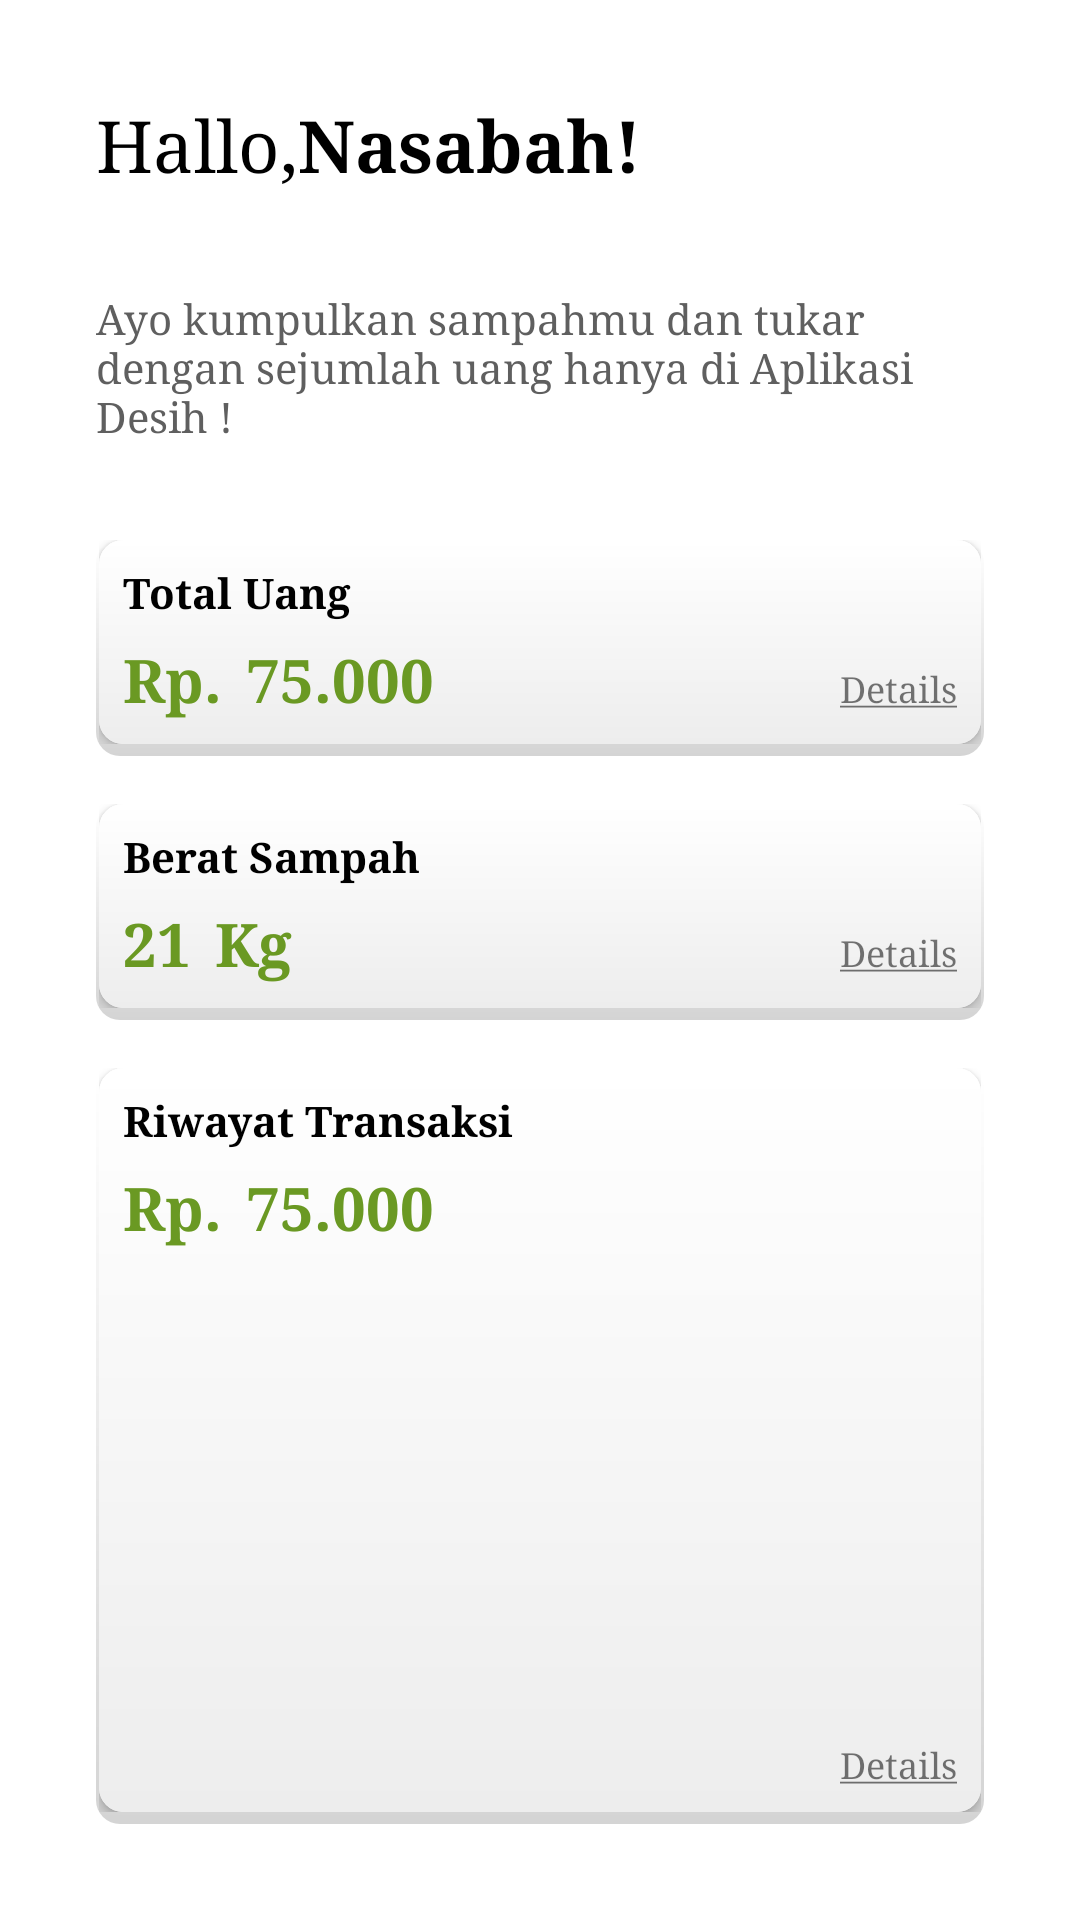

Reconstruct the res/layout file that produces this screen, plus the resources it refers to.
<!-- AndroidManifest.xml: application theme AppTheme -->
<!-- res/layout/fragment_info_sampah.xml -->
<?xml version="1.0" encoding="utf-8"?>
<FrameLayout xmlns:android="http://schemas.android.com/apk/res/android"
    xmlns:tools="http://schemas.android.com/tools"
    android:layout_width="match_parent"
    android:layout_height="match_parent"
    xmlns:app="http://schemas.android.com/apk/res-auto"
    xmlns:card_view="http://schemas.android.com/tools"
    tools:context=".user.Fragment.InfoSampahFragment"
    app:srcCompat="@drawable/background">

    <LinearLayout
        android:layout_width="match_parent"
        android:layout_height="match_parent"
        android:layout_margin="32dp"
        android:orientation="vertical">

        <LinearLayout
            android:layout_width="match_parent"
            android:layout_height="wrap_content"
            android:orientation="horizontal">

            <TextView
                android:layout_width="wrap_content"
                android:layout_height="wrap_content"
                android:text="@string/hallo"
                android:textColor="@android:color/black"
                android:textSize="24sp" />

            <TextView
                android:id="@+id/tv_nama_nasabah"
                android:layout_width="wrap_content"
                android:layout_height="wrap_content"
                android:text="@string/nasabah"
                android:textColor="@android:color/black"
                android:textSize="24sp"
                android:textStyle="bold" />
        </LinearLayout>

        <LinearLayout
            android:layout_width="match_parent"
            android:layout_height="wrap_content"
            android:layout_marginTop="32dp">

            <TextView
                android:layout_width="wrap_content"
                android:layout_height="wrap_content"
                android:textColor="@color/colorFont"
                android:textSize="14sp"
                android:text="@string/tampilan_tabungan_1" />
        </LinearLayout>

        <LinearLayout
            android:layout_width="match_parent"
            android:layout_height="wrap_content"
            android:layout_marginTop="32dp"
            android:paddingLeft="1dp"
            android:paddingRight="1dp"
            android:paddingBottom="4dp"
            android:background="@drawable/shadow"
            android:orientation="vertical">

            <androidx.cardview.widget.CardView
                android:layout_width="match_parent"
                android:layout_height="wrap_content"
                android:divider="@android:color/transparent"
                card_view:cardElevation="10dp"
                app:cardCornerRadius="8dp">

                <LinearLayout
                    android:layout_width="match_parent"
                    android:layout_height="wrap_content"
                    android:padding="8dp"
                    android:background="@drawable/shadow_card_view"
                    android:orientation="vertical">

                    <TextView
                        android:layout_width="match_parent"
                        android:layout_height="wrap_content"
                        android:text="@string/total_uang"
                        android:textStyle="bold"
                        android:textColor="@android:color/black"/>

                    <LinearLayout
                        android:layout_width="match_parent"
                        android:layout_height="wrap_content"
                        android:paddingTop="6dp"
                        android:orientation="horizontal">

                        <TextView
                            android:layout_width="wrap_content"
                            android:layout_height="wrap_content"
                            android:text="@string/rp"
                            android:textStyle="bold"
                            android:textSize="20sp"
                            android:textColor="@color/colorFont2"/>

                        <TextView
                            android:id="@+id/tv_total_uang"
                            android:layout_width="185dp"
                            android:layout_height="wrap_content"
                            android:layout_marginLeft="8dp"
                            android:layout_marginStart="8dp"
                            android:text="@string/_75_000"
                            android:textStyle="bold"
                            android:textSize="20sp"
                            android:textColor="@color/colorFont2"/>

                        <TextView
                            android:layout_width="0dp"
                            android:layout_height="wrap_content"
                            android:text="@string/details"
                            android:textAlignment="viewEnd"
                            android:layout_weight="1"
                            android:textSize="12sp"
                            android:gravity="end" />
                    </LinearLayout>
                </LinearLayout>
            </androidx.cardview.widget.CardView>
        </LinearLayout>

        <LinearLayout
            android:layout_width="match_parent"
            android:layout_height="wrap_content"
            android:layout_marginTop="@dimen/activity_vertical_margin"
            android:paddingLeft="1dp"
            android:paddingRight="1dp"
            android:paddingBottom="4dp"
            android:background="@drawable/shadow"
            android:orientation="vertical">

            <androidx.cardview.widget.CardView
                android:layout_width="match_parent"
                android:layout_height="wrap_content"
                android:divider="@android:color/transparent"
                card_view:cardElevation="10dp"
                app:cardCornerRadius="8dp">

                <LinearLayout
                    android:layout_width="match_parent"
                    android:layout_height="wrap_content"
                    android:padding="8dp"
                    android:background="@drawable/shadow_card_view"
                    android:orientation="vertical">

                    <TextView
                        android:layout_width="match_parent"
                        android:layout_height="wrap_content"
                        android:text="@string/berat_sampah"
                        android:textStyle="bold"
                        android:textColor="@android:color/black"/>

                    <LinearLayout
                        android:layout_width="match_parent"
                        android:layout_height="wrap_content"
                        android:paddingTop="6dp"
                        android:orientation="horizontal">

                        <TextView
                            android:id="@+id/tv_total_sampah"
                            android:layout_width="wrap_content"
                            android:layout_height="wrap_content"
                            android:text="@string/_21"
                            android:textStyle="bold"
                            android:textSize="20sp"
                            android:textColor="@color/colorFont2"/>

                        <TextView
                            android:layout_width="185dp"
                            android:layout_height="wrap_content"
                            android:layout_marginLeft="8dp"
                            android:layout_marginStart="8dp"
                            android:text="@string/kg"
                            android:textStyle="bold"
                            android:textSize="20sp"
                            android:textColor="@color/colorFont2"/>

                        <TextView
                            android:layout_width="0dp"
                            android:layout_height="wrap_content"
                            android:text="@string/details"
                            android:textAlignment="viewEnd"
                            android:layout_weight="1"
                            android:textSize="12sp"
                            android:gravity="end" />
                    </LinearLayout>
                </LinearLayout>
            </androidx.cardview.widget.CardView>
        </LinearLayout>

        <LinearLayout
            android:layout_width="match_parent"
            android:layout_height="match_parent"
            android:layout_marginTop="@dimen/activity_vertical_margin"
            android:paddingLeft="1dp"
            android:paddingRight="1dp"
            android:paddingBottom="4dp"
            android:background="@drawable/shadow"
            android:orientation="vertical">

            <androidx.cardview.widget.CardView
                android:layout_width="match_parent"
                android:layout_height="match_parent"
                android:divider="@android:color/transparent"
                card_view:cardElevation="10dp"
                app:cardCornerRadius="8dp">

                <LinearLayout
                    android:layout_width="match_parent"
                    android:layout_height="match_parent"
                    android:padding="8dp"
                    android:background="@drawable/shadow_card_view"
                    android:orientation="vertical">

                    <TextView
                        android:layout_width="match_parent"
                        android:layout_height="wrap_content"
                        android:text="@string/riwayat_transaksi"
                        android:textStyle="bold"
                        android:textColor="@android:color/black"/>

                    <LinearLayout
                        android:layout_width="match_parent"
                        android:layout_height="match_parent"
                        android:paddingTop="6dp"
                        android:orientation="horizontal">

                        <TextView
                            android:layout_width="wrap_content"
                            android:layout_height="wrap_content"
                            android:text="@string/rp"
                            android:textStyle="bold"
                            android:textSize="20sp"
                            android:textColor="@color/colorFont2"/>

                        <TextView
                            android:id="@+id/tv_riwayat_transaksi"
                            android:layout_width="185dp"
                            android:layout_height="wrap_content"
                            android:layout_marginLeft="8dp"
                            android:layout_marginStart="8dp"
                            android:text="@string/_75_000"
                            android:textStyle="bold"
                            android:textSize="20sp"
                            android:textColor="@color/colorFont2"/>

                        <TextView
                            android:layout_width="0dp"
                            android:layout_height="wrap_content"
                            android:text="@string/details"
                            android:textAlignment="viewEnd"
                            android:layout_gravity="bottom"
                            android:layout_weight="1"
                            android:textSize="12sp"
                            tools:ignore="RtlCompat" />
                    </LinearLayout>
                </LinearLayout>
            </androidx.cardview.widget.CardView>
        </LinearLayout>
    </LinearLayout>
</FrameLayout>
<!-- resources referenced by this layout -->
<resources>
  <color name="colorFont">#5F5F5F</color>
  <color name="colorFont2">#6A9923</color>
  <dimen name="activity_vertical_margin">16dp</dimen>
  <!-- drawable shadow (drawable) -->
  <?xml version="1.0" encoding="utf-8"?>
  <shape xmlns:android="http://schemas.android.com/apk/res/android"
      android:shape="rectangle">
      <gradient
          android:startColor="#FFFFFF"
          android:endColor="#D4D4D4"
          android:type="linear"
          android:angle="270" />
  
      <corners
          android:radius="8dp"/>
  </shape>
  <!-- drawable shadow_card_view (drawable) -->
  <?xml version="1.0" encoding="utf-8"?>
  <shape xmlns:android="http://schemas.android.com/apk/res/android">
      <gradient
          android:startColor="@android:color/white"
          android:endColor="#EDEDED"
          android:type="linear"
          android:angle="270"/>
  </shape>
  <string name="_21">21</string>
  <string name="_75_000">75.000</string>
  <string name="berat_sampah">Berat Sampah</string>
  <string name="details"><u>Details</u></string>
  <string name="hallo">Hallo,</string>
  <string name="kg">Kg</string>
  <string name="nasabah">Nasabah!</string>
  <string name="riwayat_transaksi">Riwayat Transaksi</string>
  <string name="rp">Rp.</string>
  <string name="tampilan_tabungan_1">Ayo kumpulkan sampahmu dan tukar dengan sejumlah uang hanya di Aplikasi Desih !</string>
  <string name="total_uang">Total Uang</string>
  <style name="AppTheme" parent="Theme.MaterialComponents.Light">
          
          <item name="colorPrimary">@color/colorPrimary</item>
          <item name="colorPrimaryDark">@color/colorPrimaryDark</item>
          <item name="colorAccent">@color/colorAccent</item>
          <item name="android:typeface">serif</item>
      </style>
  <color name="colorPrimary">#9FBC72</color>
  <color name="colorPrimaryDark">#6A9923</color>
  <color name="colorAccent">#6B9B22</color>
</resources>
